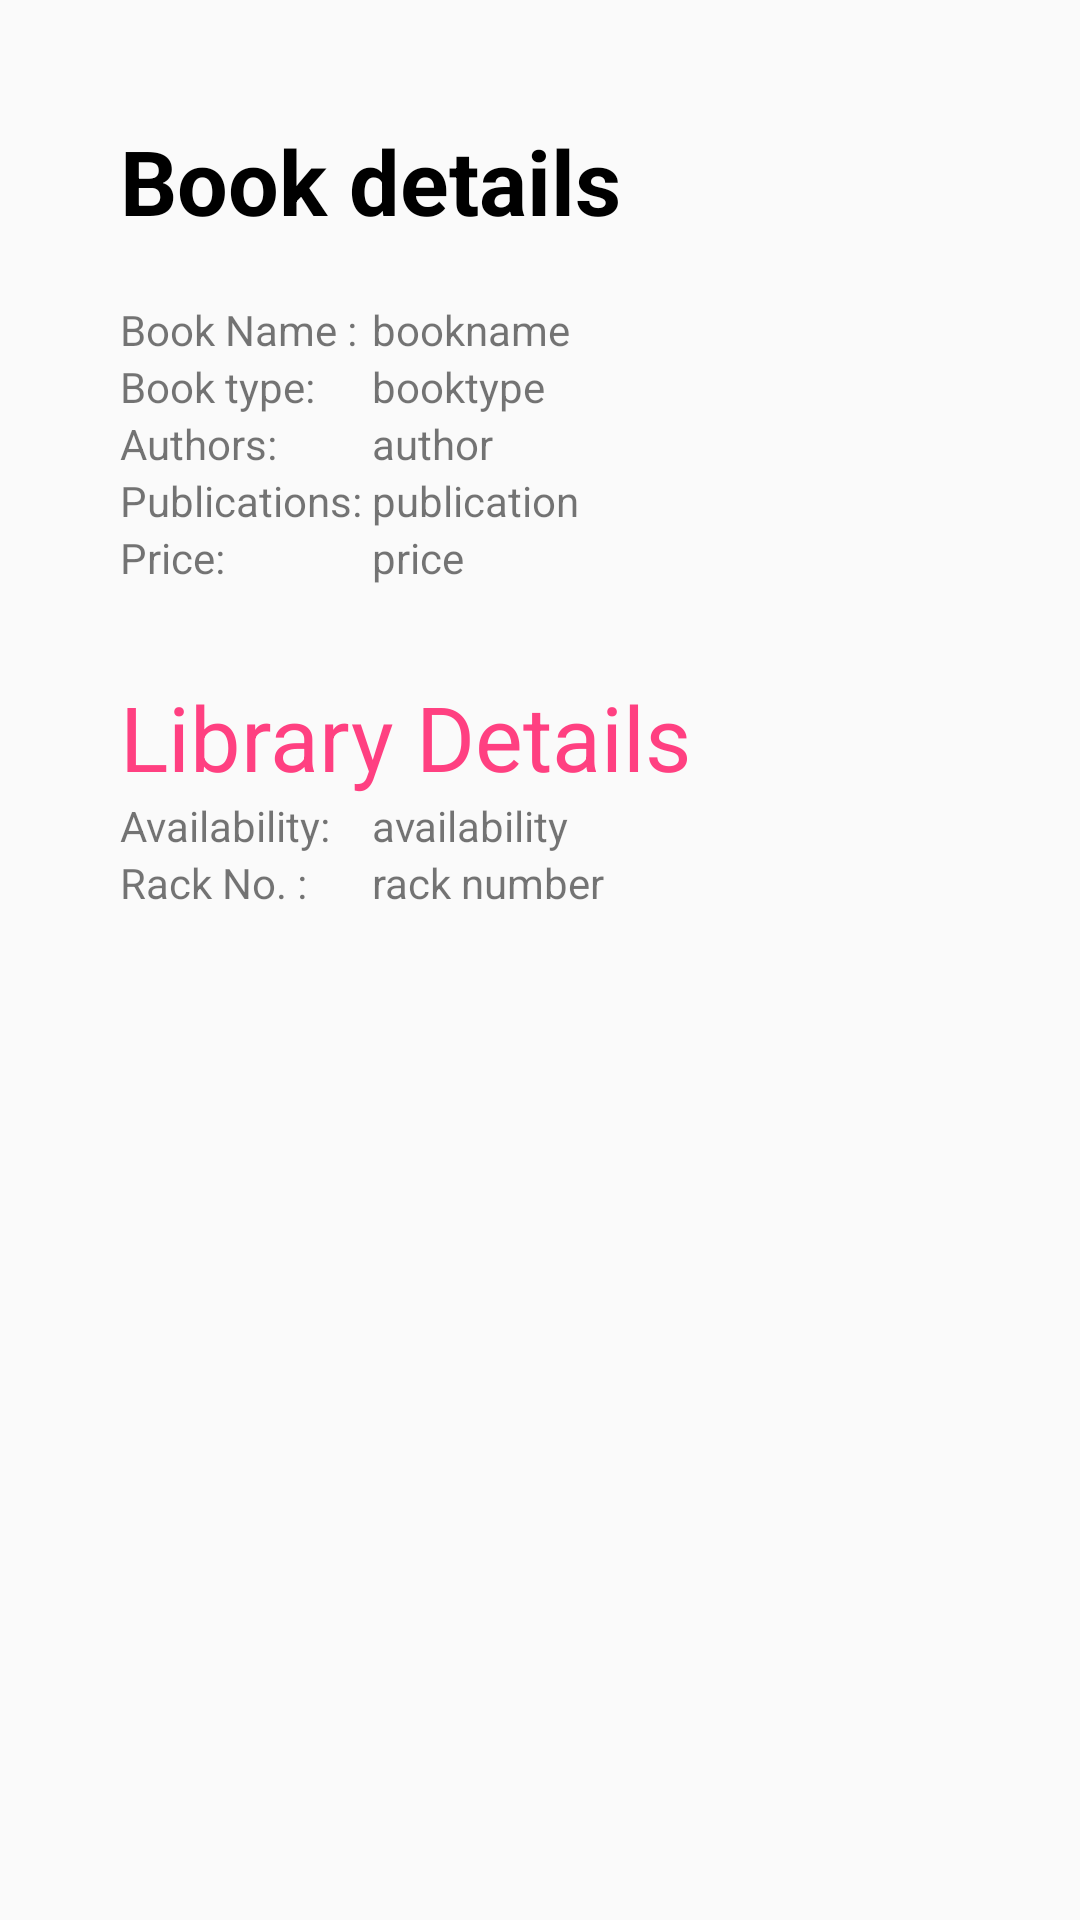

Write the Android layout XML for this screen, with the resource values it uses.
<!-- AndroidManifest.xml: application theme AppTheme -->
<!-- res/layout/bookdetails.xml -->
<?xml version="1.0" encoding="utf-8"?>
<RelativeLayout xmlns:android="http://schemas.android.com/apk/res/android"
    xmlns:tools="http://schemas.android.com/tools"
    android:layout_width="match_parent" android:layout_height="match_parent"
  android:padding="40dp"
    >
    <TextView
        android:text="Book details"
        android:layout_gravity="center"
        android:textSize="30dp"
        android:layout_width="wrap_content"
        android:layout_height="wrap_content"
        android:id="@+id/textView"
        android:textStyle="bold"
        android:textColor="#000"
         />



    <TextView
        android:text="Book Name :"
        android:layout_width="wrap_content"
        android:layout_height="wrap_content"
        android:layout_below="@+id/textView"
        android:textSize="14sp"
        android:layout_marginTop="20dp"

        android:id="@+id/textView2" />

    <TextView
        android:text="bookname"
        android:layout_width="wrap_content"
        android:layout_toRightOf="@+id/textView2"
        android:layout_below="@+id/textView"
        android:layout_height="wrap_content"
        android:textSize="14sp"
        android:layout_marginTop="20dp"
        android:layout_marginLeft="5dp"
        android:id="@+id/textView_bookname"

     />

    <TextView
        android:text="Book type:"
        android:textSize="14sp"

        android:layout_below="@id/textView_bookname"
        android:layout_width="wrap_content"
        android:layout_height="wrap_content"
        android:id="@+id/textview_booktype"/>

    <TextView
        android:text="booktype"
        android:layout_width="wrap_content"
        android:layout_toRightOf="@+id/textView2"
        android:layout_below="@+id/textView_bookname"
        android:layout_height="wrap_content"
        android:textSize="14sp"
        android:layout_marginLeft="5dp"
        android:id="@+id/textview_booktype_edit"

        />

    <TextView
        android:text="Authors:"
        android:layout_width="wrap_content"
        android:layout_height="wrap_content"
        android:layout_below="@+id/textview_booktype_edit"
        android:textSize="14sp"
        android:id="@+id/textView4" />
    <TextView
        android:text="author"
        android:layout_width="wrap_content"
        android:layout_toRightOf="@+id/textView2"
        android:layout_below="@+id/textview_booktype_edit"
        android:layout_height="wrap_content"
        android:textSize="14sp"
        android:layout_marginLeft="5dp"
        android:id="@+id/textview_author"

        />

    <TextView
        android:text="Publications:"
        android:layout_width="wrap_content"
        android:layout_height="wrap_content"
        android:textSize="14sp"
        android:layout_below="@+id/textview_author"
        android:id="@+id/textView5" />
    <TextView
        android:text="publication"
        android:layout_width="wrap_content"
        android:layout_toRightOf="@+id/textView2"
        android:layout_below="@+id/textview_author"
        android:layout_height="wrap_content"
        android:textSize="14sp"
        android:layout_marginLeft="5dp"
        android:id="@+id/textview_publication"
/>

    <TextView
        android:text="Price:"
        android:layout_width="wrap_content"
        android:layout_height="wrap_content"
        android:layout_below="@+id/textview_publication"
        android:textSize="14sp"
        android:id="@+id/textView6" />
    <TextView
        android:text="price"
        android:layout_width="wrap_content"
        android:layout_toRightOf="@+id/textView2"
        android:layout_below="@+id/textview_publication"
        android:layout_height="wrap_content"
        android:textSize="14sp"
        android:layout_marginLeft="5dp"
        android:id="@+id/textview_price"

       />

    <TextView
        android:text="Library Details"
        android:layout_width="wrap_content"
        android:layout_gravity="center"
        android:layout_height="wrap_content"
        android:layout_marginTop="30dp"
        android:textSize="30dp"
        android:layout_below="@+id/textView6"
        android:textColor="@color/colorAccent"
        android:id="@+id/textView7" />

    <TextView
        android:text="Availability:"
        android:layout_width="wrap_content"
        android:layout_height="wrap_content"
        android:textSize="14sp"
        android:layout_below="@+id/textView7"
        android:id="@+id/textView8" />

    <TextView
        android:text="Rack No. :"
        android:layout_width="wrap_content"
        android:layout_height="wrap_content"
        android:textSize="14sp"
        android:layout_below="@+id/textview_availability"
        android:id="@+id/textView9" />

    <TextView
        android:text="availability"
        android:layout_width="wrap_content"
        android:layout_height="wrap_content"
        android:textSize="14sp"
        android:layout_marginLeft="5dp"
        android:id="@+id/textview_availability"
        android:layout_below="@+id/textView7"
        android:layout_toRightOf="@+id/textView2"
        android:layout_toEndOf="@+id/textView2" />

    <TextView
        android:text="rack number"
        android:layout_width="wrap_content"
        android:layout_height="wrap_content"
        android:textSize="14sp"
        android:layout_toRightOf="@+id/textView2"
        android:layout_marginLeft="5dp"
        android:id="@+id/textview_racknumber"
        android:layout_below="@+id/textview_availability"
        />


</RelativeLayout>
<!-- resources referenced by this layout -->
<resources>
  <color name="colorAccent">#FF4081</color>
  <style name="AppTheme" parent="Theme.AppCompat.Light.NoActionBar">
          
          <item name="colorPrimary">@color/colorPrimary</item>
          <item name="colorPrimaryDark">@color/colorPrimaryDark</item>
          <item name="colorAccent">@color/colorAccent</item>
      </style>
  <color name="colorPrimary">#009688</color>
  <color name="colorPrimaryDark">#00796B</color>
</resources>
